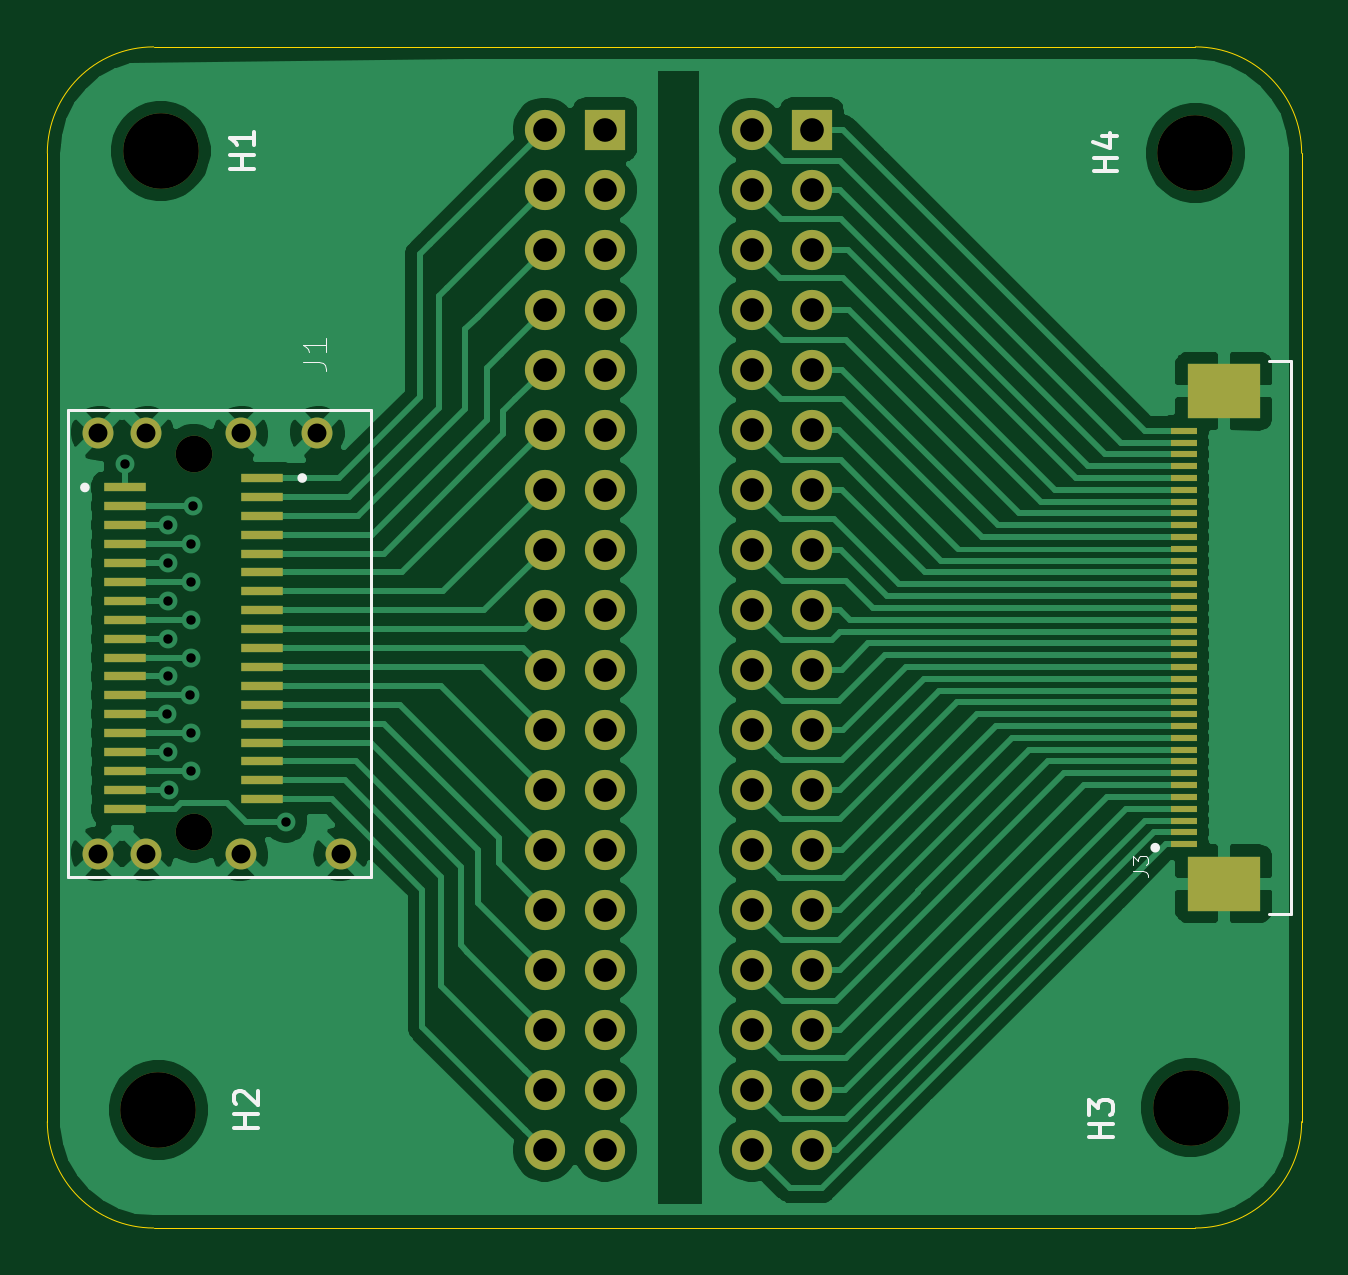
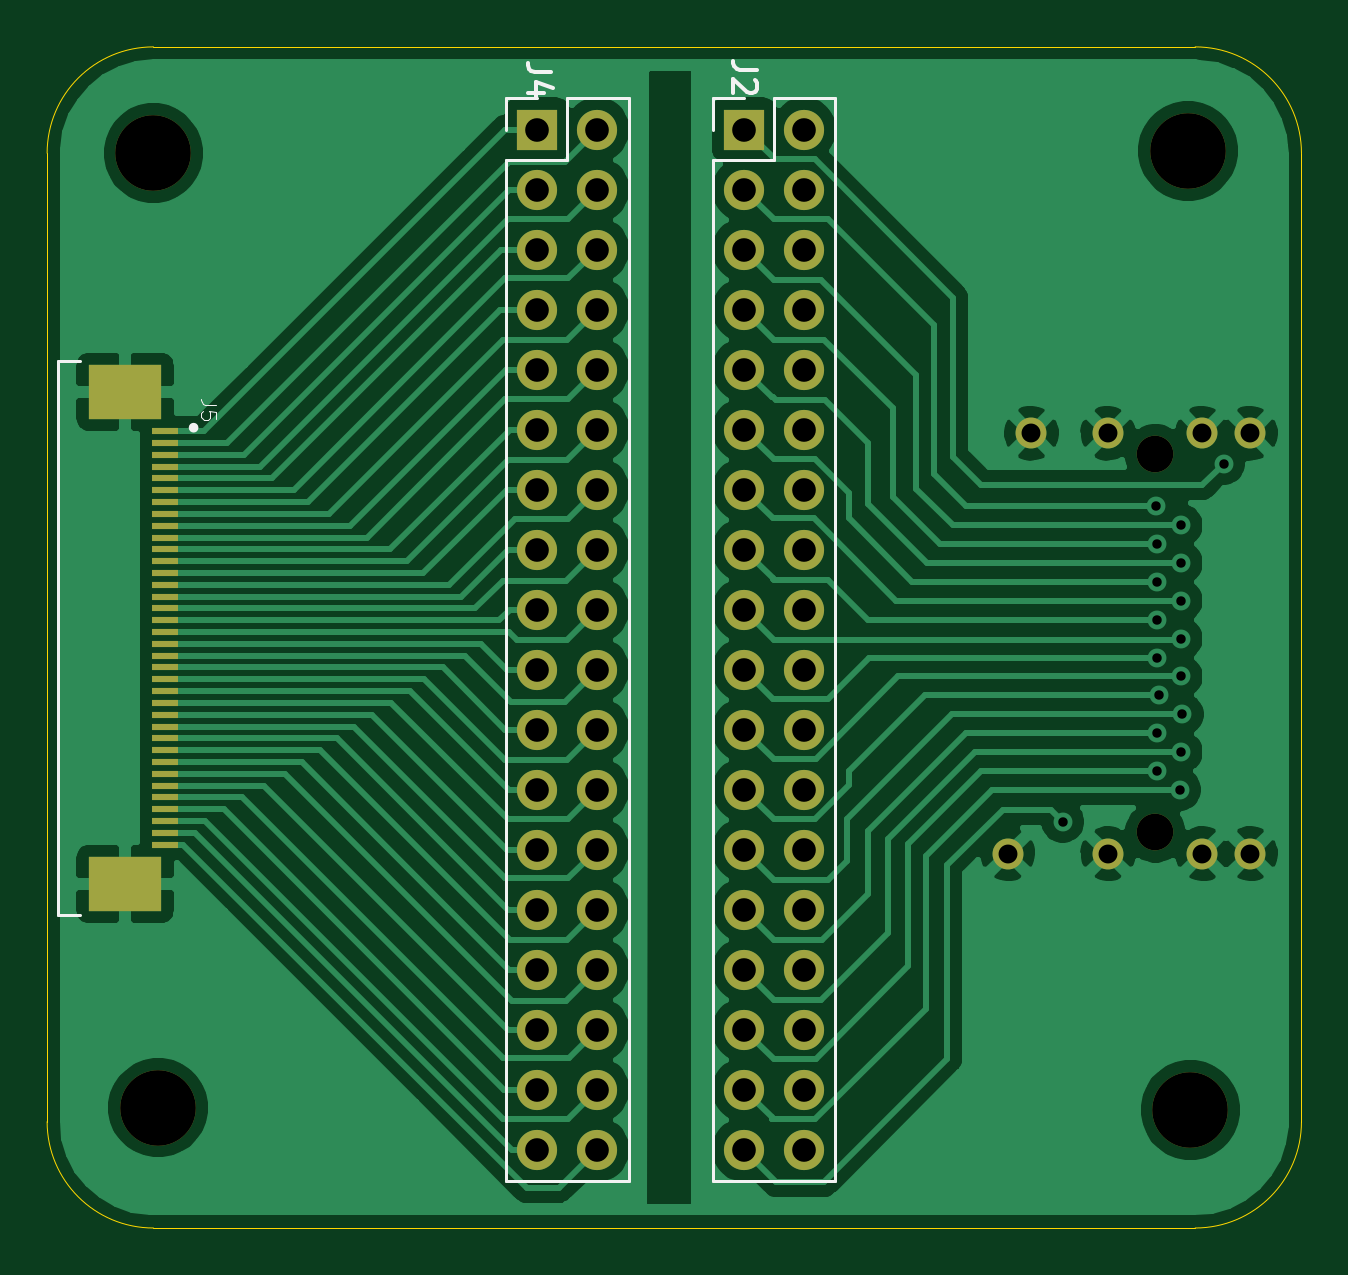
Circuit board: 8 layer files. Board 53.1 x 50.0 mm.
- bottom_copper: 36P-miniSAS-Header-Adapter-B_Cu.gbr (88028 bytes)
- bottom_mask: 36P-miniSAS-Header-Adapter-B_Mask.gbr (3864 bytes)
- bottom_silk: 36P-miniSAS-Header-Adapter-B_SilkS.gbr (2889 bytes)
- outline: 36P-miniSAS-Header-Adapter-Edge_Cuts.gbr (1051 bytes)
- top_copper: 36P-miniSAS-Header-Adapter-F_Cu.gbr (88010 bytes)
- top_mask: 36P-miniSAS-Header-Adapter-F_Mask.gbr (4745 bytes)
- top_silk: 36P-miniSAS-Header-Adapter-F_SilkS.gbr (3587 bytes)
- drill: 36P-miniSAS-Header-Adapter.drl (1855 bytes)

=== bottom_copper: 36P-miniSAS-Header-Adapter-B_Cu.gbr (88028 bytes, source omitted) ===
=== bottom_mask: 36P-miniSAS-Header-Adapter-B_Mask.gbr ===
%TF.GenerationSoftware,KiCad,Pcbnew,5.1.10-88a1d61d58~88~ubuntu20.04.1*%
%TF.CreationDate,2021-05-25T15:32:40+07:00*%
%TF.ProjectId,36P-miniSAS-Header-Adapter,3336502d-6d69-46e6-9953-41532d486561,rev?*%
%TF.SameCoordinates,Original*%
%TF.FileFunction,Soldermask,Bot*%
%TF.FilePolarity,Negative*%
%FSLAX46Y46*%
G04 Gerber Fmt 4.6, Leading zero omitted, Abs format (unit mm)*
G04 Created by KiCad (PCBNEW 5.1.10-88a1d61d58~88~ubuntu20.04.1) date 2021-05-25 15:32:40*
%MOMM*%
%LPD*%
G01*
G04 APERTURE LIST*
%ADD10R,1.100000X0.300000*%
%ADD11R,3.100000X2.300000*%
%ADD12C,3.200000*%
%ADD13O,1.700000X1.700000*%
%ADD14R,1.700000X1.700000*%
%ADD15C,1.550000*%
%ADD16C,1.308000*%
G04 APERTURE END LIST*
D10*
%TO.C,J5*%
X197500000Y-11270000D03*
X197500000Y-10770000D03*
X197500000Y-10270000D03*
X197500000Y-9770000D03*
X197500000Y-9270000D03*
X197500000Y-8770000D03*
X197500000Y-8270000D03*
X197500000Y-7770000D03*
X197500000Y-7270000D03*
X197500000Y-6770000D03*
X197500000Y-6270000D03*
X197500000Y-5770000D03*
X197500000Y-5270000D03*
X197500000Y-4770000D03*
X197500000Y-4270000D03*
X197500000Y-3770000D03*
X197500000Y-3270000D03*
X197500000Y-2770000D03*
X197500000Y-2270000D03*
X197500000Y-1770000D03*
X197500000Y-1270000D03*
X197500000Y-770000D03*
X197500000Y-270000D03*
X197500000Y230000D03*
X197500000Y730000D03*
X197500000Y1230000D03*
X197500000Y1730000D03*
X197500000Y2230000D03*
X197500000Y2730000D03*
X197500000Y3230000D03*
D11*
X199200000Y7900000D03*
X199200000Y-12940000D03*
D10*
X197500000Y3730000D03*
X197500000Y4230000D03*
X197500000Y4730000D03*
X197500000Y5230000D03*
X197500000Y5730000D03*
X197500000Y6230000D03*
%TD*%
D12*
%TO.C,H4*%
X198000000Y18000000D03*
%TD*%
%TO.C,H3*%
X197800000Y-22400000D03*
%TD*%
D13*
%TO.C,J4*%
X179210000Y-24180000D03*
X181750000Y-24180000D03*
X179210000Y-21640000D03*
X181750000Y-21640000D03*
X179210000Y-19100000D03*
X181750000Y-19100000D03*
X179210000Y-16560000D03*
X181750000Y-16560000D03*
X179210000Y-14020000D03*
X181750000Y-14020000D03*
X179210000Y-11480000D03*
X181750000Y-11480000D03*
X179210000Y-8940000D03*
X181750000Y-8940000D03*
X179210000Y-6400000D03*
X181750000Y-6400000D03*
X179210000Y-3860000D03*
X181750000Y-3860000D03*
X179210000Y-1320000D03*
X181750000Y-1320000D03*
X179210000Y1220000D03*
X181750000Y1220000D03*
X179210000Y3760000D03*
X181750000Y3760000D03*
X179210000Y6300000D03*
X181750000Y6300000D03*
X179210000Y8840000D03*
X181750000Y8840000D03*
X179210000Y11380000D03*
X181750000Y11380000D03*
X179210000Y13920000D03*
X181750000Y13920000D03*
X179210000Y16460000D03*
X181750000Y16460000D03*
X179210000Y19000000D03*
D14*
X181750000Y19000000D03*
%TD*%
D12*
%TO.C,H2*%
X154100000Y-22500000D03*
%TD*%
%TO.C,H1*%
X154200000Y18100000D03*
%TD*%
D13*
%TO.C,J2*%
X170460000Y-24180000D03*
X173000000Y-24180000D03*
X170460000Y-21640000D03*
X173000000Y-21640000D03*
X170460000Y-19100000D03*
X173000000Y-19100000D03*
X170460000Y-16560000D03*
X173000000Y-16560000D03*
X170460000Y-14020000D03*
X173000000Y-14020000D03*
X170460000Y-11480000D03*
X173000000Y-11480000D03*
X170460000Y-8940000D03*
X173000000Y-8940000D03*
X170460000Y-6400000D03*
X173000000Y-6400000D03*
X170460000Y-3860000D03*
X173000000Y-3860000D03*
X170460000Y-1320000D03*
X173000000Y-1320000D03*
X170460000Y1220000D03*
X173000000Y1220000D03*
X170460000Y3760000D03*
X173000000Y3760000D03*
X170460000Y6300000D03*
X173000000Y6300000D03*
X170460000Y8840000D03*
X173000000Y8840000D03*
X170460000Y11380000D03*
X173000000Y11380000D03*
X170460000Y13920000D03*
X173000000Y13920000D03*
X170460000Y16460000D03*
X173000000Y16460000D03*
X170460000Y19000000D03*
D14*
X173000000Y19000000D03*
%TD*%
D15*
%TO.C,J1*%
X155590000Y5250000D03*
X155590000Y-10750000D03*
D16*
X160830000Y6150000D03*
X157590000Y6150000D03*
X153590000Y6150000D03*
X151560000Y6150000D03*
X161830000Y-11650000D03*
X157590000Y-11650000D03*
X153590000Y-11650000D03*
X151560000Y-11650000D03*
%TD*%
M02*

=== bottom_silk: 36P-miniSAS-Header-Adapter-B_SilkS.gbr ===
%TF.GenerationSoftware,KiCad,Pcbnew,5.1.10-88a1d61d58~88~ubuntu20.04.1*%
%TF.CreationDate,2021-05-25T15:32:40+07:00*%
%TF.ProjectId,36P-miniSAS-Header-Adapter,3336502d-6d69-46e6-9953-41532d486561,rev?*%
%TF.SameCoordinates,Original*%
%TF.FileFunction,Legend,Bot*%
%TF.FilePolarity,Positive*%
%FSLAX46Y46*%
G04 Gerber Fmt 4.6, Leading zero omitted, Abs format (unit mm)*
G04 Created by KiCad (PCBNEW 5.1.10-88a1d61d58~88~ubuntu20.04.1) date 2021-05-25 15:32:40*
%MOMM*%
%LPD*%
G01*
G04 APERTURE LIST*
%ADD10C,0.127000*%
%ADD11C,0.200000*%
%ADD12C,0.120000*%
%ADD13C,0.015000*%
%ADD14C,0.150000*%
G04 APERTURE END LIST*
D10*
%TO.C,J5*%
X202050000Y9195000D02*
X201100000Y9195000D01*
X202050000Y-14235000D02*
X201100000Y-14235000D01*
X202050000Y9195000D02*
X202050000Y-14235000D01*
D11*
X196400000Y6380000D02*
G75*
G03*
X196400000Y6380000I-100000J0D01*
G01*
D12*
%TO.C,J4*%
X183080000Y20330000D02*
X181750000Y20330000D01*
X183080000Y19000000D02*
X183080000Y20330000D01*
X180480000Y20330000D02*
X177880000Y20330000D01*
X180480000Y17730000D02*
X180480000Y20330000D01*
X183080000Y17730000D02*
X180480000Y17730000D01*
X177880000Y20330000D02*
X177880000Y-25510000D01*
X183080000Y17730000D02*
X183080000Y-25510000D01*
X183080000Y-25510000D02*
X177880000Y-25510000D01*
%TO.C,J2*%
X174330000Y-25510000D02*
X169130000Y-25510000D01*
X174330000Y17730000D02*
X174330000Y-25510000D01*
X169130000Y20330000D02*
X169130000Y-25510000D01*
X174330000Y17730000D02*
X171730000Y17730000D01*
X171730000Y17730000D02*
X171730000Y20330000D01*
X171730000Y20330000D02*
X169130000Y20330000D01*
X174330000Y19000000D02*
X174330000Y20330000D01*
X174330000Y20330000D02*
X173000000Y20330000D01*
%TO.C,J5*%
D13*
X195343123Y7361333D02*
X195800266Y7361333D01*
X195891695Y7391809D01*
X195952647Y7452761D01*
X195983123Y7544190D01*
X195983123Y7605142D01*
X195343123Y6751809D02*
X195343123Y7056571D01*
X195647885Y7087047D01*
X195617409Y7056571D01*
X195586933Y6995619D01*
X195586933Y6843238D01*
X195617409Y6782285D01*
X195647885Y6751809D01*
X195708838Y6721333D01*
X195861219Y6721333D01*
X195922171Y6751809D01*
X195952647Y6782285D01*
X195983123Y6843238D01*
X195983123Y6995619D01*
X195952647Y7056571D01*
X195922171Y7087047D01*
%TO.C,J4*%
D14*
X181152380Y21433333D02*
X181866666Y21433333D01*
X182009523Y21480952D01*
X182104761Y21576190D01*
X182152380Y21719047D01*
X182152380Y21814285D01*
X181485714Y20528571D02*
X182152380Y20528571D01*
X181104761Y20766666D02*
X181819047Y21004761D01*
X181819047Y20385714D01*
%TO.C,J2*%
X172452380Y21533333D02*
X173166666Y21533333D01*
X173309523Y21580952D01*
X173404761Y21676190D01*
X173452380Y21819047D01*
X173452380Y21914285D01*
X172547619Y21104761D02*
X172500000Y21057142D01*
X172452380Y20961904D01*
X172452380Y20723809D01*
X172500000Y20628571D01*
X172547619Y20580952D01*
X172642857Y20533333D01*
X172738095Y20533333D01*
X172880952Y20580952D01*
X173452380Y21152380D01*
X173452380Y20533333D01*
%TD*%
M02*

=== outline: 36P-miniSAS-Header-Adapter-Edge_Cuts.gbr ===
%TF.GenerationSoftware,KiCad,Pcbnew,5.1.10-88a1d61d58~88~ubuntu20.04.1*%
%TF.CreationDate,2021-05-25T15:32:40+07:00*%
%TF.ProjectId,36P-miniSAS-Header-Adapter,3336502d-6d69-46e6-9953-41532d486561,rev?*%
%TF.SameCoordinates,Original*%
%TF.FileFunction,Profile,NP*%
%FSLAX46Y46*%
G04 Gerber Fmt 4.6, Leading zero omitted, Abs format (unit mm)*
G04 Created by KiCad (PCBNEW 5.1.10-88a1d61d58~88~ubuntu20.04.1) date 2021-05-25 15:32:40*
%MOMM*%
%LPD*%
G01*
G04 APERTURE LIST*
%TA.AperFunction,Profile*%
%ADD10C,0.050000*%
%TD*%
G04 APERTURE END LIST*
D10*
X202500000Y-23000000D02*
G75*
G02*
X198000000Y-27500000I-4500000J0D01*
G01*
X153900000Y-27500000D02*
G75*
G02*
X149400000Y-23000000I0J4500000D01*
G01*
X149400000Y18000000D02*
G75*
G02*
X153900000Y22500000I4500000J0D01*
G01*
X202500000Y18000000D02*
X202500000Y-23000000D01*
X198000000Y22500000D02*
G75*
G02*
X202500000Y18000000I0J-4500000D01*
G01*
X153900000Y22500000D02*
X198000000Y22500000D01*
X149400000Y-23000000D02*
X149400000Y18000000D01*
X198000000Y-27500000D02*
X153900000Y-27500000D01*
M02*

=== top_copper: 36P-miniSAS-Header-Adapter-F_Cu.gbr (88010 bytes, source omitted) ===
=== top_mask: 36P-miniSAS-Header-Adapter-F_Mask.gbr ===
%TF.GenerationSoftware,KiCad,Pcbnew,5.1.10-88a1d61d58~88~ubuntu20.04.1*%
%TF.CreationDate,2021-05-25T15:32:40+07:00*%
%TF.ProjectId,36P-miniSAS-Header-Adapter,3336502d-6d69-46e6-9953-41532d486561,rev?*%
%TF.SameCoordinates,Original*%
%TF.FileFunction,Soldermask,Top*%
%TF.FilePolarity,Negative*%
%FSLAX46Y46*%
G04 Gerber Fmt 4.6, Leading zero omitted, Abs format (unit mm)*
G04 Created by KiCad (PCBNEW 5.1.10-88a1d61d58~88~ubuntu20.04.1) date 2021-05-25 15:32:40*
%MOMM*%
%LPD*%
G01*
G04 APERTURE LIST*
%ADD10R,1.100000X0.300000*%
%ADD11R,3.100000X2.300000*%
%ADD12C,3.200000*%
%ADD13O,1.700000X1.700000*%
%ADD14R,1.700000X1.700000*%
%ADD15C,1.550000*%
%ADD16R,1.800000X0.350000*%
%ADD17C,1.308000*%
G04 APERTURE END LIST*
D10*
%TO.C,J3*%
X197500000Y6250000D03*
X197500000Y5750000D03*
X197500000Y5250000D03*
X197500000Y4750000D03*
X197500000Y4250000D03*
X197500000Y3750000D03*
X197500000Y3250000D03*
X197500000Y2750000D03*
X197500000Y2250000D03*
X197500000Y1750000D03*
X197500000Y1250000D03*
X197500000Y750000D03*
X197500000Y250000D03*
X197500000Y-250000D03*
X197500000Y-750000D03*
X197500000Y-1250000D03*
X197500000Y-1750000D03*
X197500000Y-2250000D03*
X197500000Y-2750000D03*
X197500000Y-3250000D03*
X197500000Y-3750000D03*
X197500000Y-4250000D03*
X197500000Y-4750000D03*
X197500000Y-5250000D03*
X197500000Y-5750000D03*
X197500000Y-6250000D03*
X197500000Y-6750000D03*
X197500000Y-7250000D03*
X197500000Y-7750000D03*
X197500000Y-8250000D03*
D11*
X199200000Y-12920000D03*
X199200000Y7920000D03*
D10*
X197500000Y-8750000D03*
X197500000Y-9250000D03*
X197500000Y-9750000D03*
X197500000Y-10250000D03*
X197500000Y-10750000D03*
X197500000Y-11250000D03*
%TD*%
D12*
%TO.C,H4*%
X198000000Y18000000D03*
%TD*%
%TO.C,H3*%
X197800000Y-22400000D03*
%TD*%
D13*
%TO.C,J4*%
X179210000Y-24180000D03*
X181750000Y-24180000D03*
X179210000Y-21640000D03*
X181750000Y-21640000D03*
X179210000Y-19100000D03*
X181750000Y-19100000D03*
X179210000Y-16560000D03*
X181750000Y-16560000D03*
X179210000Y-14020000D03*
X181750000Y-14020000D03*
X179210000Y-11480000D03*
X181750000Y-11480000D03*
X179210000Y-8940000D03*
X181750000Y-8940000D03*
X179210000Y-6400000D03*
X181750000Y-6400000D03*
X179210000Y-3860000D03*
X181750000Y-3860000D03*
X179210000Y-1320000D03*
X181750000Y-1320000D03*
X179210000Y1220000D03*
X181750000Y1220000D03*
X179210000Y3760000D03*
X181750000Y3760000D03*
X179210000Y6300000D03*
X181750000Y6300000D03*
X179210000Y8840000D03*
X181750000Y8840000D03*
X179210000Y11380000D03*
X181750000Y11380000D03*
X179210000Y13920000D03*
X181750000Y13920000D03*
X179210000Y16460000D03*
X181750000Y16460000D03*
X179210000Y19000000D03*
D14*
X181750000Y19000000D03*
%TD*%
D12*
%TO.C,H2*%
X154100000Y-22500000D03*
%TD*%
%TO.C,H1*%
X154200000Y18100000D03*
%TD*%
D13*
%TO.C,J2*%
X170460000Y-24180000D03*
X173000000Y-24180000D03*
X170460000Y-21640000D03*
X173000000Y-21640000D03*
X170460000Y-19100000D03*
X173000000Y-19100000D03*
X170460000Y-16560000D03*
X173000000Y-16560000D03*
X170460000Y-14020000D03*
X173000000Y-14020000D03*
X170460000Y-11480000D03*
X173000000Y-11480000D03*
X170460000Y-8940000D03*
X173000000Y-8940000D03*
X170460000Y-6400000D03*
X173000000Y-6400000D03*
X170460000Y-3860000D03*
X173000000Y-3860000D03*
X170460000Y-1320000D03*
X173000000Y-1320000D03*
X170460000Y1220000D03*
X173000000Y1220000D03*
X170460000Y3760000D03*
X173000000Y3760000D03*
X170460000Y6300000D03*
X173000000Y6300000D03*
X170460000Y8840000D03*
X173000000Y8840000D03*
X170460000Y11380000D03*
X173000000Y11380000D03*
X170460000Y13920000D03*
X173000000Y13920000D03*
X170460000Y16460000D03*
X173000000Y16460000D03*
X170460000Y19000000D03*
D14*
X173000000Y19000000D03*
%TD*%
D15*
%TO.C,J1*%
X155590000Y5250000D03*
X155590000Y-10750000D03*
D16*
X158500000Y4250000D03*
X158500000Y3450000D03*
X158500000Y2650000D03*
X158500000Y1850000D03*
X158500000Y1050000D03*
X158500000Y250000D03*
X158500000Y-550000D03*
X158500000Y-1350000D03*
X158500000Y-2150000D03*
X158500000Y-2950000D03*
X158500000Y-3750000D03*
X158500000Y-4550000D03*
X158500000Y-5350000D03*
X158500000Y-6150000D03*
X158500000Y-6950000D03*
X158500000Y-7750000D03*
X158500000Y-8550000D03*
X158500000Y-9350000D03*
X152680000Y3850000D03*
X152680000Y3050000D03*
X152680000Y2250000D03*
X152680000Y1450000D03*
X152680000Y650000D03*
X152680000Y-150000D03*
X152680000Y-950000D03*
X152680000Y-1750000D03*
X152680000Y-2550000D03*
X152680000Y-3350000D03*
X152680000Y-4150000D03*
X152680000Y-4950000D03*
X152680000Y-5750000D03*
X152680000Y-6550000D03*
X152680000Y-7350000D03*
X152680000Y-8150000D03*
X152680000Y-8950000D03*
X152680000Y-9750000D03*
D17*
X160830000Y6150000D03*
X157590000Y6150000D03*
X153590000Y6150000D03*
X151560000Y6150000D03*
X161830000Y-11650000D03*
X157590000Y-11650000D03*
X153590000Y-11650000D03*
X151560000Y-11650000D03*
%TD*%
M02*

=== top_silk: 36P-miniSAS-Header-Adapter-F_SilkS.gbr ===
%TF.GenerationSoftware,KiCad,Pcbnew,5.1.10-88a1d61d58~88~ubuntu20.04.1*%
%TF.CreationDate,2021-05-25T15:32:40+07:00*%
%TF.ProjectId,36P-miniSAS-Header-Adapter,3336502d-6d69-46e6-9953-41532d486561,rev?*%
%TF.SameCoordinates,Original*%
%TF.FileFunction,Legend,Top*%
%TF.FilePolarity,Positive*%
%FSLAX46Y46*%
G04 Gerber Fmt 4.6, Leading zero omitted, Abs format (unit mm)*
G04 Created by KiCad (PCBNEW 5.1.10-88a1d61d58~88~ubuntu20.04.1) date 2021-05-25 15:32:40*
%MOMM*%
%LPD*%
G01*
G04 APERTURE LIST*
%ADD10C,0.127000*%
%ADD11C,0.200000*%
%ADD12C,0.015000*%
%ADD13C,0.150000*%
G04 APERTURE END LIST*
D10*
%TO.C,J3*%
X202050000Y-14215000D02*
X201100000Y-14215000D01*
X202050000Y9215000D02*
X201100000Y9215000D01*
X202050000Y-14215000D02*
X202050000Y9215000D01*
D11*
X196400000Y-11400000D02*
G75*
G03*
X196400000Y-11400000I-100000J0D01*
G01*
D10*
%TO.C,J1*%
X150290000Y7150000D02*
X163090000Y7150000D01*
X163090000Y7150000D02*
X163090000Y-12650000D01*
X163090000Y-12650000D02*
X150290000Y-12650000D01*
X150290000Y-12650000D02*
X150290000Y7150000D01*
D11*
X151090000Y3850000D02*
G75*
G03*
X151090000Y3850000I-100000J0D01*
G01*
X160290000Y4250000D02*
G75*
G03*
X160290000Y4250000I-100000J0D01*
G01*
%TO.C,J3*%
D12*
X195343123Y-12381333D02*
X195800266Y-12381333D01*
X195891695Y-12411809D01*
X195952647Y-12472761D01*
X195983123Y-12564190D01*
X195983123Y-12625142D01*
X195343123Y-12137523D02*
X195343123Y-11741333D01*
X195586933Y-11954666D01*
X195586933Y-11863238D01*
X195617409Y-11802285D01*
X195647885Y-11771809D01*
X195708838Y-11741333D01*
X195861219Y-11741333D01*
X195922171Y-11771809D01*
X195952647Y-11802285D01*
X195983123Y-11863238D01*
X195983123Y-12046095D01*
X195952647Y-12107047D01*
X195922171Y-12137523D01*
%TO.C,H4*%
D13*
X194702380Y17238095D02*
X193702380Y17238095D01*
X194178571Y17238095D02*
X194178571Y17809523D01*
X194702380Y17809523D02*
X193702380Y17809523D01*
X194035714Y18714285D02*
X194702380Y18714285D01*
X193654761Y18476190D02*
X194369047Y18238095D01*
X194369047Y18857142D01*
%TO.C,H3*%
X194502380Y-23661904D02*
X193502380Y-23661904D01*
X193978571Y-23661904D02*
X193978571Y-23090476D01*
X194502380Y-23090476D02*
X193502380Y-23090476D01*
X193502380Y-22709523D02*
X193502380Y-22090476D01*
X193883333Y-22423809D01*
X193883333Y-22280952D01*
X193930952Y-22185714D01*
X193978571Y-22138095D01*
X194073809Y-22090476D01*
X194311904Y-22090476D01*
X194407142Y-22138095D01*
X194454761Y-22185714D01*
X194502380Y-22280952D01*
X194502380Y-22566666D01*
X194454761Y-22661904D01*
X194407142Y-22709523D01*
%TO.C,H2*%
X158302380Y-23261904D02*
X157302380Y-23261904D01*
X157778571Y-23261904D02*
X157778571Y-22690476D01*
X158302380Y-22690476D02*
X157302380Y-22690476D01*
X157397619Y-22261904D02*
X157350000Y-22214285D01*
X157302380Y-22119047D01*
X157302380Y-21880952D01*
X157350000Y-21785714D01*
X157397619Y-21738095D01*
X157492857Y-21690476D01*
X157588095Y-21690476D01*
X157730952Y-21738095D01*
X158302380Y-22309523D01*
X158302380Y-21690476D01*
%TO.C,H1*%
X158152380Y17338095D02*
X157152380Y17338095D01*
X157628571Y17338095D02*
X157628571Y17909523D01*
X158152380Y17909523D02*
X157152380Y17909523D01*
X158152380Y18909523D02*
X158152380Y18338095D01*
X158152380Y18623809D02*
X157152380Y18623809D01*
X157295238Y18528571D01*
X157390476Y18433333D01*
X157438095Y18338095D01*
%TO.C,J1*%
D12*
X160202380Y9166666D02*
X160916666Y9166666D01*
X161059523Y9119047D01*
X161154761Y9023809D01*
X161202380Y8880952D01*
X161202380Y8785714D01*
X161202380Y10166666D02*
X161202380Y9595238D01*
X161202380Y9880952D02*
X160202380Y9880952D01*
X160345238Y9785714D01*
X160440476Y9690476D01*
X160488095Y9595238D01*
%TD*%
M02*

=== drill: 36P-miniSAS-Header-Adapter.drl ===
M48
; DRILL file {KiCad 5.1.10-88a1d61d58~88~ubuntu20.04.1} date Tue May 25 15:33:11 2021
; FORMAT={-:-/ absolute / inch / decimal}
; #@! TF.CreationDate,2021-05-25T15:33:11+07:00
; #@! TF.GenerationSoftware,Kicad,Pcbnew,5.1.10-88a1d61d58~88~ubuntu20.04.1
FMAT,2
INCH
T1C0.0157
T2C0.0315
T3C0.0394
T4C0.0610
T5C0.1260
%
G90
G05
T1
X6.0118Y0.1909
X6.0807Y-0.2264
X6.0827Y0.0886
X6.0827Y0.0256
X6.0827Y-0.0374
X6.0827Y-0.1004
X6.0827Y-0.1634
X6.0827Y-0.2894
X6.0846Y-0.3524
X6.1201Y-0.1949
X6.122Y0.0571
X6.122Y-0.0059
X6.122Y-0.0689
X6.122Y-0.1319
X6.122Y-0.2579
X6.122Y-0.3209
X6.124Y0.1201
X6.2795Y-0.4055
T2
X5.9669Y0.2421
X5.9669Y-0.4587
X6.0469Y0.2421
X6.0469Y-0.4587
X6.2043Y0.2421
X6.2043Y-0.4587
X6.3319Y0.2421
X6.3713Y-0.4587
T3
X6.711Y0.748
X6.711Y0.648
X6.711Y0.548
X6.711Y0.448
X6.711Y0.348
X6.711Y0.248
X6.711Y0.148
X6.711Y0.048
X6.711Y-0.052
X6.711Y-0.152
X6.711Y-0.252
X6.711Y-0.352
X6.711Y-0.452
X6.711Y-0.552
X6.711Y-0.652
X6.711Y-0.752
X6.711Y-0.852
X6.711Y-0.952
X6.811Y0.748
X6.811Y0.648
X6.811Y0.548
X6.811Y0.448
X6.811Y0.348
X6.811Y0.248
X6.811Y0.148
X6.811Y0.048
X6.811Y-0.052
X6.811Y-0.152
X6.811Y-0.252
X6.811Y-0.352
X6.811Y-0.452
X6.811Y-0.552
X6.811Y-0.652
X6.811Y-0.752
X6.811Y-0.852
X6.811Y-0.952
X7.0555Y0.748
X7.0555Y0.648
X7.0555Y0.548
X7.0555Y0.448
X7.0555Y0.348
X7.0555Y0.248
X7.0555Y0.148
X7.0555Y0.048
X7.0555Y-0.052
X7.0555Y-0.152
X7.0555Y-0.252
X7.0555Y-0.352
X7.0555Y-0.452
X7.0555Y-0.552
X7.0555Y-0.652
X7.0555Y-0.752
X7.0555Y-0.852
X7.0555Y-0.952
X7.1555Y0.748
X7.1555Y0.648
X7.1555Y0.548
X7.1555Y0.448
X7.1555Y0.348
X7.1555Y0.248
X7.1555Y0.148
X7.1555Y0.048
X7.1555Y-0.052
X7.1555Y-0.152
X7.1555Y-0.252
X7.1555Y-0.352
X7.1555Y-0.452
X7.1555Y-0.552
X7.1555Y-0.652
X7.1555Y-0.752
X7.1555Y-0.852
X7.1555Y-0.952
T4
X6.1256Y0.2067
X6.1256Y-0.4232
T5
X6.0669Y-0.8858
X6.0709Y0.7126
X7.7874Y-0.8819
X7.7953Y0.7087
T0
M30

